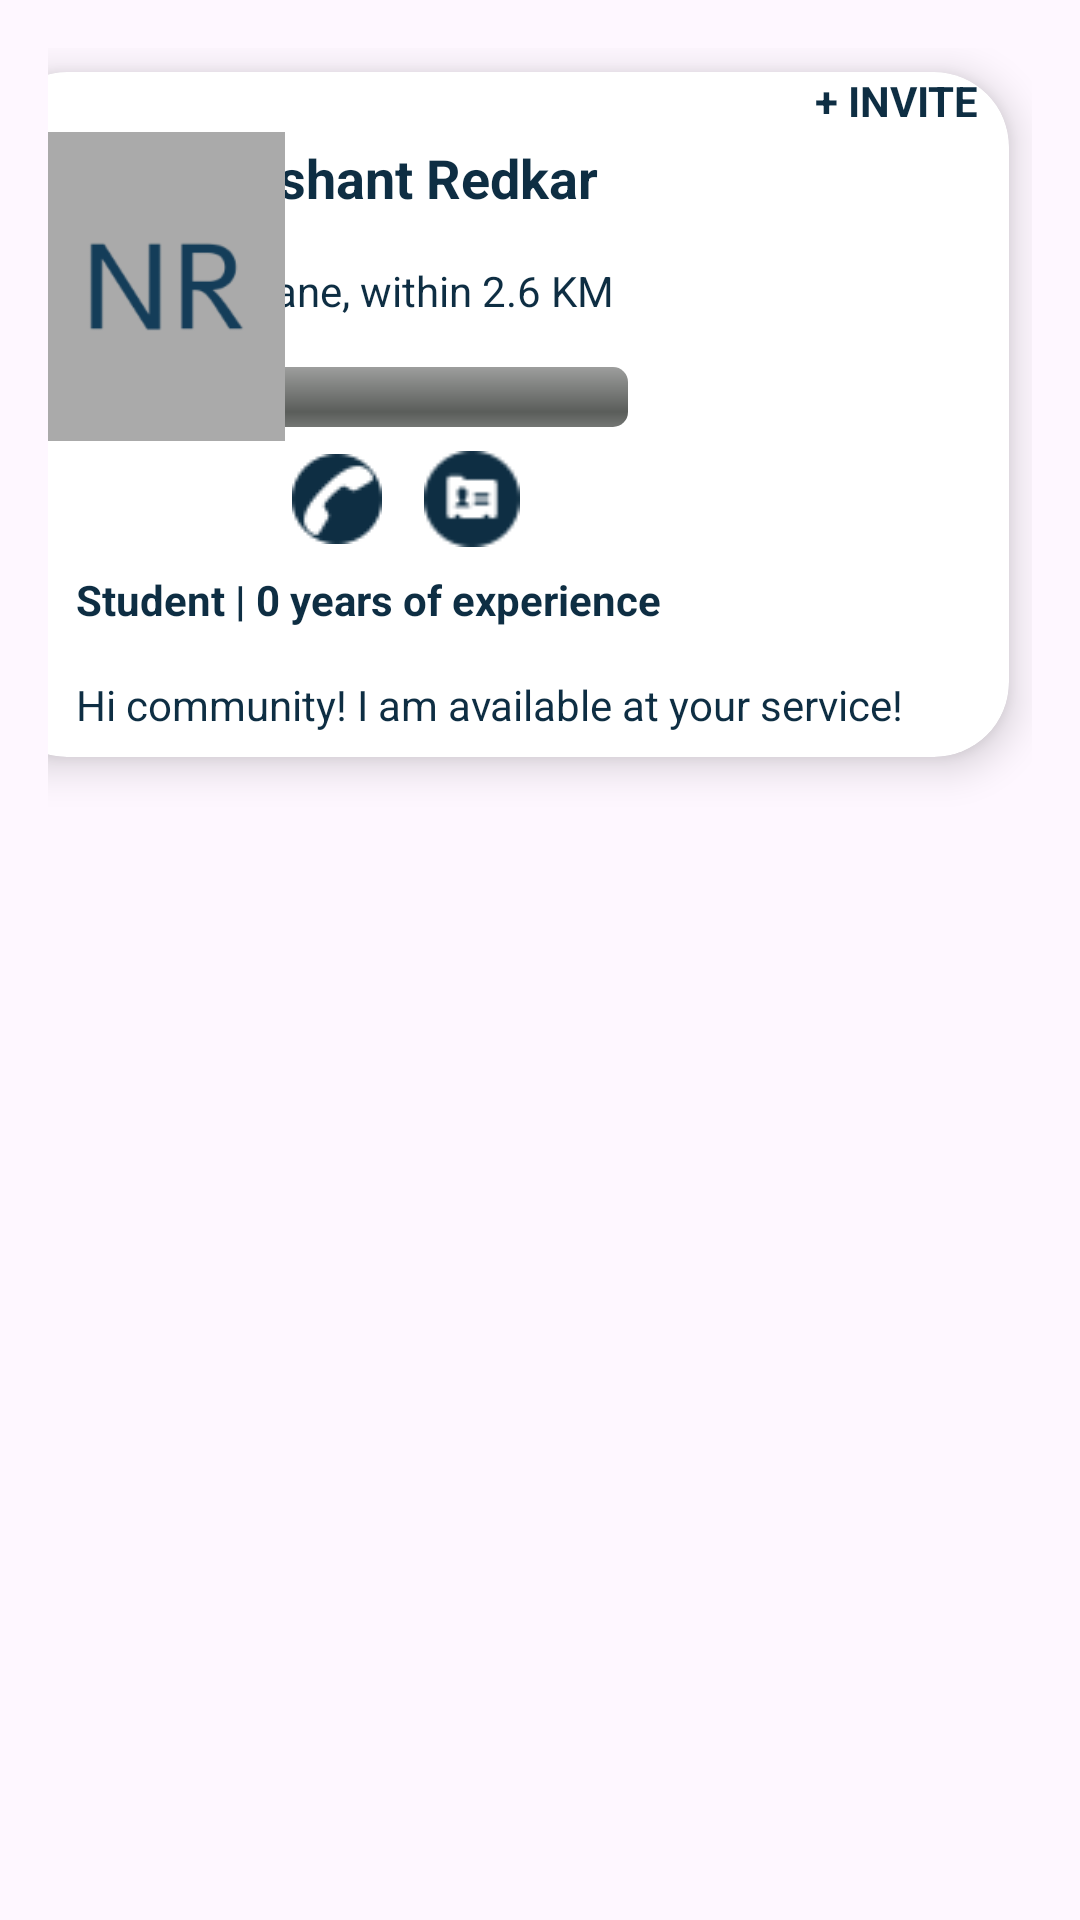

Here is an Android app screen rendered from its layout file. Give the layout XML and the strings, colors and styles it references.
<!-- AndroidManifest.xml: application theme Theme.BlackcofferAssignment -->
<!-- res/layout/card2.xml -->
<?xml version="1.0" encoding="utf-8"?>
<androidx.constraintlayout.widget.ConstraintLayout
    xmlns:android="http://schemas.android.com/apk/res/android"
    xmlns:app="http://schemas.android.com/apk/res-auto"
    xmlns:tools="http://schemas.android.com/tools"
    android:layout_width="match_parent"
    android:layout_height="match_parent"
    android:padding="16dp">

    <androidx.cardview.widget.CardView
        android:id="@+id/notes_container"
        android:layout_width="339dp"
        android:layout_height="wrap_content"
        android:layout_margin="8dp"
        app:cardBackgroundColor="@color/white"
        app:cardCornerRadius="25dp"
        app:cardElevation="8dp"
        app:layout_constraintEnd_toEndOf="parent"
        app:layout_constraintTop_toTopOf="parent">

        <LinearLayout
            android:layout_width="match_parent"
            android:layout_height="wrap_content"
            android:orientation="vertical">

            <RelativeLayout
                android:layout_width="match_parent"
                android:layout_height="wrap_content">

                <TextView
                    android:id="@+id/textview_title"
                    android:layout_width="match_parent"
                    android:layout_height="wrap_content"
                    android:layout_alignParentStart="true"
                    android:ellipsize="marquee"
                    android:marqueeRepeatLimit="marquee_forever"
                    android:padding="8dp"
                    android:scrollHorizontally="true"
                    android:layout_marginLeft="70dp"
                    android:layout_marginTop="15dp"
                    android:singleLine="true"
                    android:text="Nishant Redkar"
                    android:textColor="#0E2E43"
                    android:textSize="18sp"
                    android:textStyle="bold" />

                <TextView
                    android:id="@+id/invite2"
                    android:layout_width="wrap_content"
                    android:text="+ INVITE"
                    android:textColor="#0E2E43"
                    android:textStyle="bold"
                    android:layout_marginRight="10dp"
                    android:layout_height="wrap_content"
                    android:layout_alignParentEnd="true"/>
            </RelativeLayout>

            <TextView
                android:id="@+id/textview_notes"
                android:layout_width="match_parent"
                android:layout_height="wrap_content"
                android:maxLines="10"
                android:padding="8dp"
                android:layout_marginLeft="70dp"
                android:text="Thane, within 2.6 KM"
                android:textColor="#0E2E43"
                android:textSize="14sp"
                android:textStyle="normal" />

            <ProgressBar
                android:id="@+id/progress_bar"
                style="@android:style/Widget.ProgressBar.Horizontal"
                android:layout_width="150dp"
                android:layout_marginLeft="70dp"
                android:layout_height="wrap_content"
                android:layout_centerInParent="true"
                android:padding="8dp" />

            <LinearLayout
                android:layout_width="wrap_content"
                android:layout_height="wrap_content"
                android:layout_marginLeft="100dp"
                android:gravity="center"
                android:orientation="horizontal">


                <ImageView
                    android:layout_width="wrap_content"
                    android:layout_height="wrap_content"
                    android:elevation="10dp"
                    android:id="@+id/call"
                    android:layout_marginRight="5dp"
                    android:src="@drawable/call" />


                <ImageView
                    android:layout_width="50dp"
                    android:layout_height="32dp"
                    android:id="@+id/contact"
                    android:elevation="10dp"
                    android:src="@drawable/contact" />

            </LinearLayout>





            <TextView
                android:id="@+id/textview_category"
                android:layout_width="match_parent"
                android:layout_height="wrap_content"
                android:layout_marginLeft="20dp"
                android:ellipsize="marquee"
                android:marqueeRepeatLimit="marquee_forever"
                android:maxLines="10"
                android:padding="8dp"
                android:scrollHorizontally="true"
                android:singleLine="true"
                android:text="Student | 0 years of experience"
                android:textColor="#0E2E43"
                android:textSize="14sp"
                android:textStyle="bold" />


            <TextView
                android:id="@+id/textview_time"
                android:layout_width="match_parent"
                android:layout_height="wrap_content"
                android:ellipsize="marquee"
                android:marqueeRepeatLimit="marquee_forever"
                android:layout_marginLeft="20dp"
                android:maxLines="10"
                android:padding="8dp"
                android:scrollHorizontally="true"
                android:singleLine="true"
                android:text="Hi community! I am available at your service!"
                android:textColor="#0E2E43"
                android:textSize="14sp"
                android:textStyle="normal" />


        </LinearLayout>



    </androidx.cardview.widget.CardView>

    <ImageView
        android:layout_width="79dp"
        android:layout_height="103dp"
        android:elevation="10dp"
        android:scaleType="centerCrop"
        android:layout_marginTop="20dp"
        android:src="@drawable/nr"
        app:layout_constraintStart_toStartOf="parent"
        app:layout_constraintTop_toTopOf="@+id/notes_container" />



</androidx.constraintlayout.widget.ConstraintLayout>
<!-- resources referenced by this layout -->
<resources>
  <color name="white">#FFFFFFFF</color>
  <!-- drawable call: png bitmap (drawable, 870 bytes) -->
  <!-- drawable contact: png bitmap (drawable, 735 bytes) -->
  <!-- drawable nr: png bitmap (drawable, 3926 bytes) -->
  <style name="Theme.BlackcofferAssignment" parent="Base.Theme.BlackcofferAssignment" />
  <style name="Base.Theme.BlackcofferAssignment" parent="Theme.Material3.DayNight.NoActionBar">
          
          
          <item name="android:statusBarColor" tools:targetApi="l">#0E2E43</item>
      </style>
</resources>
